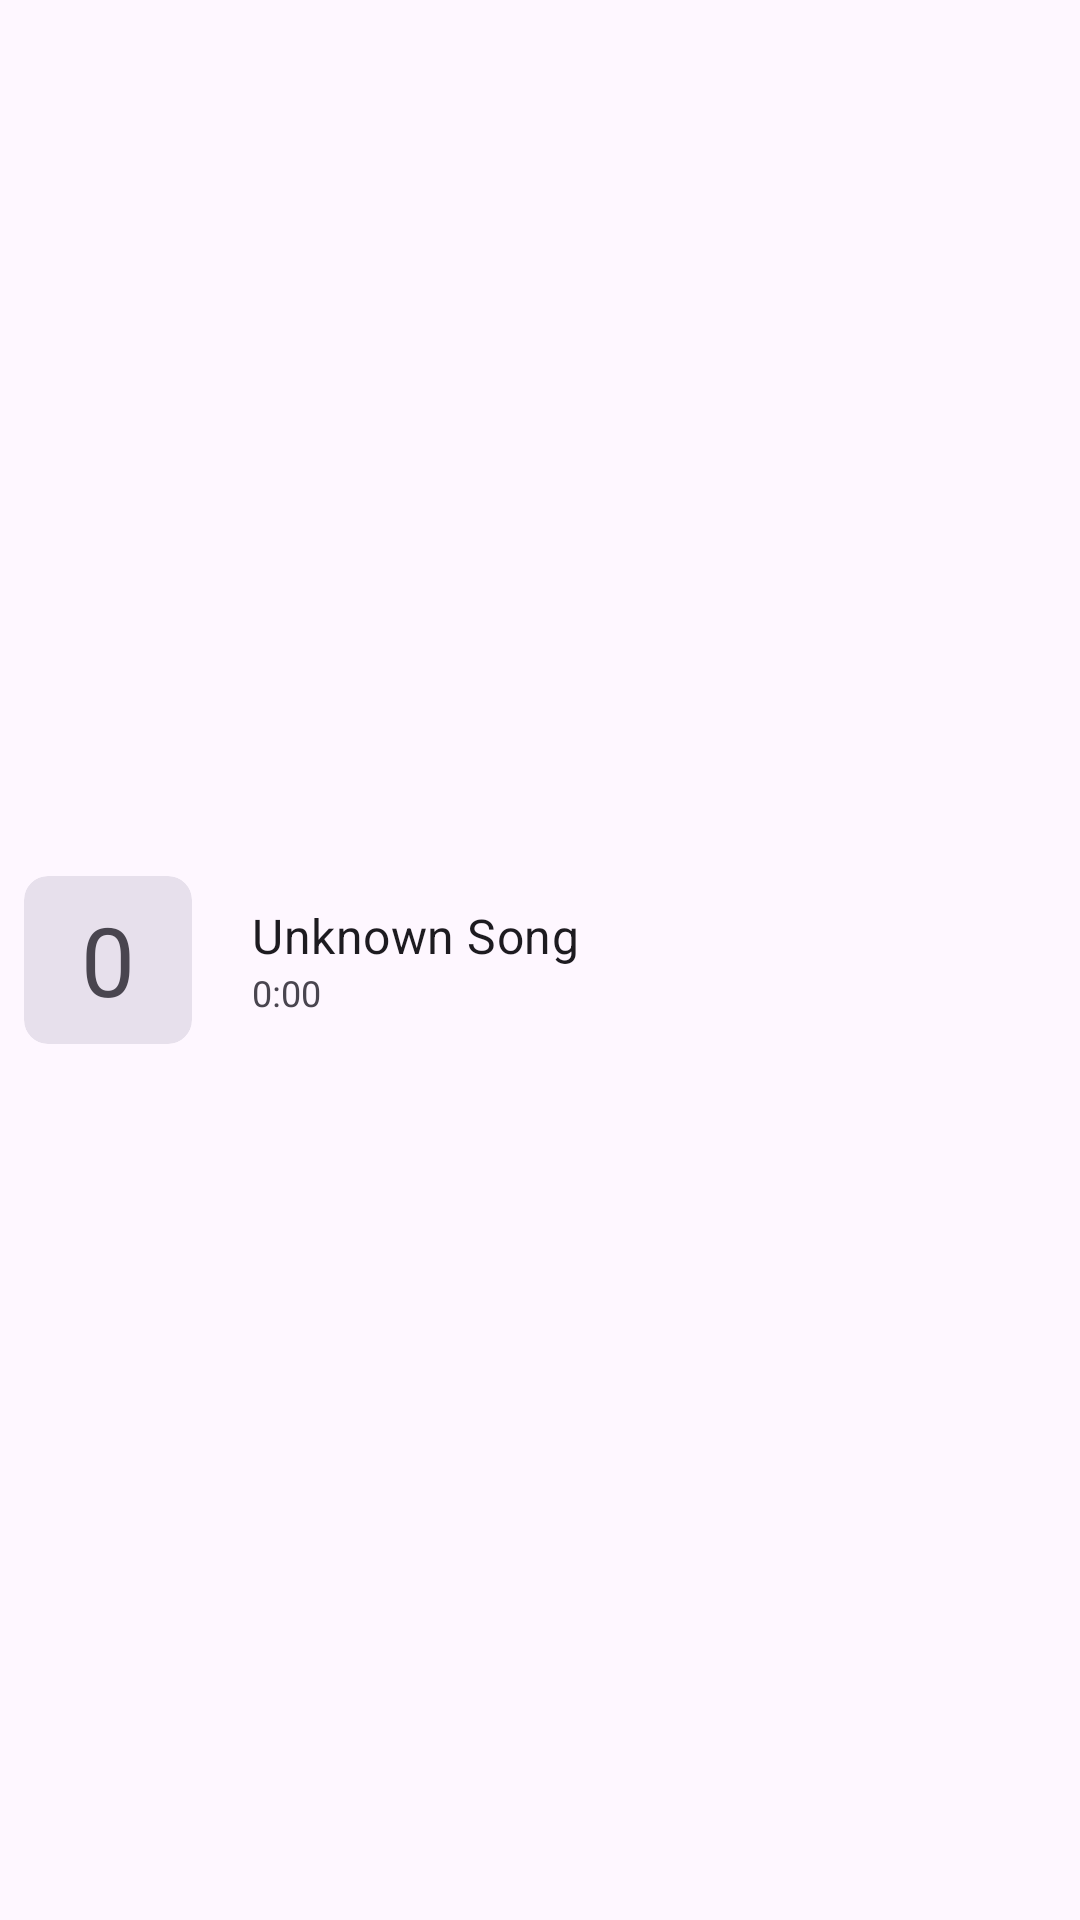

The Android layout XML behind this screen, and the referenced resources:
<!-- AndroidManifest.xml: application theme Theme.Symphonica -->
<!-- res/layout/library_displayer_card.xml -->
<?xml version="1.0" encoding="utf-8"?>
<FrameLayout xmlns:android="http://schemas.android.com/apk/res/android"
    android:layout_width="match_parent"
    android:layout_height="70dp"
    android:clickable="true"
    android:longClickable="true"
    android:focusable="true"
    android:background="?android:attr/selectableItemBackground">

    <TextView
        android:id="@+id/song_uri"
        android:layout_width="wrap_content"
        android:layout_height="wrap_content"
        android:visibility="invisible" />

    <LinearLayout
        android:layout_width="match_parent"
        android:layout_height="wrap_content"
        android:layout_gravity="center_vertical"
        android:layout_marginStart="8dp"
        android:orientation="horizontal">

        <FrameLayout
            android:layout_width="wrap_content"
            android:layout_height="wrap_content">
            <ImageView
                android:layout_width="56dp"
                android:layout_gravity="center_vertical"
                android:layout_height="56dp"
                android:clipToOutline="true"
                android:background="@drawable/ic_album_cover_ripple"
                android:scaleType="centerCrop" />
            <TextView
                android:id="@+id/track_number"
                android:layout_width="match_parent"
                android:layout_height="match_parent"
                android:layout_gravity="center"
                android:text="@string/default_album_number"
                android:textSize="32sp"
                android:textStyle=""/>
        </FrameLayout>

        <LinearLayout
            android:layout_gravity="center_vertical"
            android:layout_marginStart="20dp"
            android:layout_width="wrap_content"
            android:layout_height="wrap_content"
            android:orientation="vertical">

            <TextView
                android:id="@+id/song_title"
                android:layout_width="200dp"
                android:layout_height="wrap_content"
                android:letterSpacing="0.01"
                android:text="@string/unknown_song"
                android:textColor="?attr/colorOnSurface"
                android:ellipsize="end"
                android:singleLine="true"
                android:textSize="16sp" />
            <TextView
                android:id="@+id/song_duration"
                android:layout_width="wrap_content"
                android:layout_height="wrap_content"
                android:layout_marginEnd="24dp"
                android:textSize="12sp"
                android:textColor="?attr/colorOnSurfaceVariant"
                android:text="@string/default_play_time" />

        </LinearLayout>

    </LinearLayout>

</FrameLayout>
<!-- resources referenced by this layout -->
<resources>
  <!-- drawable ic_album_cover_ripple (drawable) -->
  <?xml version="1.0" encoding="utf-8"?>
  <ripple xmlns:android="http://schemas.android.com/apk/res/android"
      android:color="@android:color/system_neutral1_100">
      <item android:id="@android:id/background">
          <shape android:shape="rectangle" android:tint="?attr/colorSurfaceVariant">
              <corners android:radius="8dp" />
          </shape>
      </item>
  </ripple>
  <string name="default_album_number" translatable="false">0</string>
  <string name="default_play_time" translatable="false">0:00</string>
  <string name="unknown_song">Unknown Song</string>
  <style name="Theme.Symphonica" parent="Base.Theme.Symphonica" />
  <style name="Base.Theme.Symphonica" parent="Theme.Material3.DayNight.NoActionBar">
          <item name="android:navigationBarColor">@android:color/transparent</item>
          <item name="android:statusBarColor">@android:color/transparent</item>
          <item name="android:windowLightStatusBar">true</item>
          <item name="android:windowActivityTransitions">true</item>
          <item name="bottomSheetDialogTheme">@style/ThemeOverlay.App.BottomSheetDialog</item>
      </style>
  <style name="ThemeOverlay.App.BottomSheetDialog" parent="ThemeOverlay.Material3.BottomSheetDialog">
          <item name="bottomSheetStyle">@style/ModalBottomSheetDialog</item>
      </style>
  <style name="ModalBottomSheetDialog" parent="Widget.Material3.BottomSheet.Modal">
          <item name="shapeAppearance">@style/ShapeAppearance.BottomSheet.LargeComponent</item>
      </style>
  <style name="ShapeAppearance.BottomSheet.LargeComponent" parent="ShapeAppearance.Material3.LargeComponent">
          <item name="cornerFamily">rounded</item>
          <item name="cornerSize">8dp</item>
      </style>
</resources>
